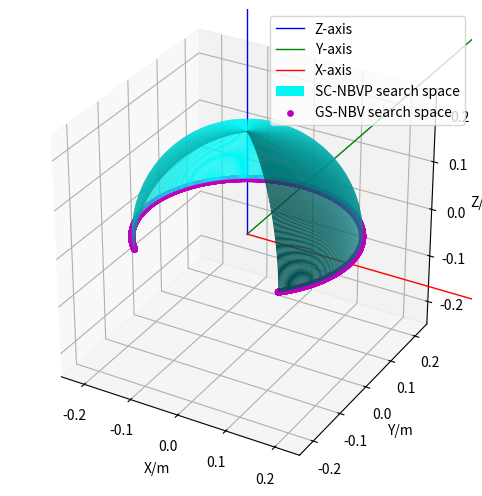

Reproduce this figure in Python.
import numpy as np
import matplotlib.pyplot as plt
from mpl_toolkits.mplot3d import Axes3D

r = 0.21
# Create a meshgrid for spherical coordinates for a quarter sphere
phi = np.linspace(0, np.pi/2 , 20)  # theta goes from 0 to pi/2 (quarter sphere)
theta = np.linspace(-0.25*np.pi, 1.25*np.pi , 500)  # phi goes from 0 to pi/2 (quarter of the circle)
theta, phi = np.meshgrid(theta,phi)
gs_theta = np.linspace(-0.25*np.pi, 1.25*np.pi , 500)

# Parametric equations for the coordinates of the sphere
x = r * np.sin(phi) * np.cos(theta)
y = r * np.sin(phi) * np.sin(theta)
z = r * np.cos(phi)

# Circle points
x_circle = r * np.cos(theta)  # x = cos(theta) for unit circle
y_circle = r * np.sin(theta)  # y = sin(theta) for unit circle
z_circle = np.zeros_like(theta)  # z = 0 for all points (x-y plane)

# Create a figure for plotting the quarter sphere using points
fig = plt.figure(figsize=(8, 6))
ax = fig.add_subplot(111, projection='3d')

# Draw lines
ax.plot([0, 0], [0, 0], [0, 2], color='b', linewidth=1, label='Z-axis')  # Red line from [0,0,0] to [0,0,1]
ax.plot([0, 0], [0, 2], [0, 0], color='g', linewidth=1, label='Y-axis')  # Green line from [0,0,0] to [0,1,0]
ax.plot([0, 2], [0, 0], [0, 0], color='r', linewidth=1, label='X-axis')  # Blue line from [0,0,0] to [1,0,0]

# Scatter plot using the points instead of a surface
# ax.scatter(x, y, z, color='cyan',  label='SC-NBVP search space')  # s controls the size of the points
# ax.scatter(x, y, z, color='cyan', s=10, label='SC-NBVP search space')  # s controls the size of the points
# Plot the surface
ax.plot_surface(x, y, z, color='cyan', alpha=1, rstride=50, cstride=1, label='SC-NBVP search space')

# Scatter plot for the circle
ax.scatter(x_circle, y_circle, z_circle, color='m', s=15, label='GS-NBV search space')

# Set the axis labels
ax.set_xlabel('X/m')
ax.set_ylabel('Y/m')
ax.set_zlabel('Z/m')

# Set the axis limits
ax.set_xlim([-0.25, 0.25])
ax.set_ylim([-0.25, 0.25])
ax.set_zlim([-0.25, 0.25])

# Set custom ticks for x, y, and z axes
# ax.set_xticks([-1, -0.5, 0, 0.5, 1])
# ax.set_xticks([-1,  0,  1])
# ax.set_yticks([-1, -0.5, 0, 0.5, 1])
# ax.set_yticks([-1,  0,  1])
# ax.set_yticks([-1,  0])
# ax.set_zticks([-1, -0.5, 0, 0.5, 1])
# ax.set_zticks([-1,  0,  1])
# ax.set_zticks([  0,  1])

# Set the background color and make it appear lighter
# ax.xaxis.set_pane_color((1.0, 1.0, 1.0, 0.5))  # Background of x plane
# ax.yaxis.set_pane_color((1.0, 1.0, 1.0, 0.5))  # Background of y plane
# ax.zaxis.set_pane_color((1.0, 1.0, 1.0, 0.5))  # Background of z plane

# Optionally turn off the grid lines to make it cleaner
# ax.grid(False)

# Set the aspect ratio for equal scaling
ax.set_box_aspect([1, 1, 1])

# Add a legend
ax.legend(loc='upper right')

# Show the plot
plt.show()





